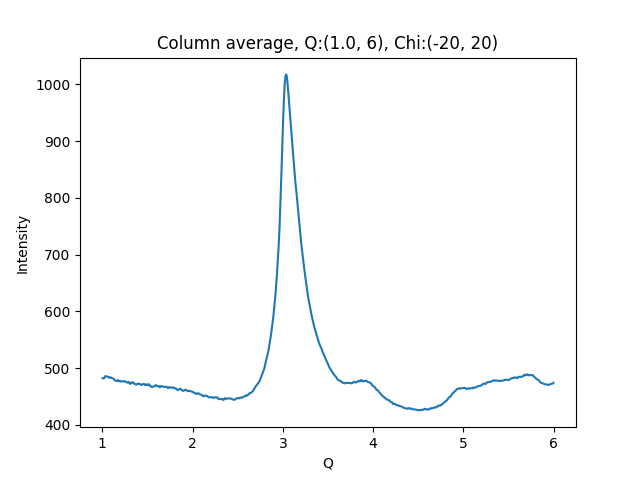

The table this chart was drawn from, first rows:
1.002500000715255801e+00, 4.822473144531250000e+02
1.007500001429795677e+00, 4.821582031250000000e+02
1.012500002144335332e+00, 4.826344909667968750e+02
1.017500002858875208e+00, 4.823707885742187500e+02
1.022500003573414862e+00, 4.826293029785156250e+02
1.027500004287954516e+00, 4.840791320800781250e+02
1.032500005002494392e+00, 4.858538818359375000e+02
1.037500005717034268e+00, 4.859911499023437500e+02
1.042500006431573922e+00, 4.855982971191406250e+02
1.047500007146113798e+00, 4.855797119140625000e+02
1.052500007860653453e+00, 4.852009277343750000e+02
1.057500008575193329e+00, 4.850253601074218750e+02
1.062500009289732983e+00, 4.850026855468750000e+02
1.067500010004272637e+00, 4.842249145507812500e+02
1.072500010718812513e+00, 4.834602661132812500e+02
1.077500011433352389e+00, 4.831558837890625000e+02
1.082500012147892043e+00, 4.834788818359375000e+02
1.087500012862431920e+00, 4.841709899902343750e+02
1.092500013576971796e+00, 4.837122192382812500e+02
1.097500014291511228e+00, 4.833940734863281250e+02
1.102500015006051104e+00, 4.828500671386718750e+02
1.107500015720590758e+00, 4.821294555664062500e+02
1.112500016435130634e+00, 4.820009765625000000e+02
1.117500017149670510e+00, 4.818750610351562500e+02
1.122500017864210164e+00, 4.818391418457031250e+02
1.127500018578750041e+00, 4.811275634765625000e+02
1.132500019293289695e+00, 4.798652038574218750e+02
1.137500020007829349e+00, 4.789612426757812500e+02
1.142500020722369225e+00, 4.779136962890625000e+02
1.147500021436909101e+00, 4.777776794433593750e+02
1.152500022151448755e+00, 4.778670043945312500e+02
1.157500022865988631e+00, 4.775519409179687500e+02
1.162500023580528286e+00, 4.775216674804687500e+02
1.167500024295068162e+00, 4.779024353027343750e+02
1.172500025009608038e+00, 4.790659179687500000e+02
1.177500025724147470e+00, 4.787949218750000000e+02
1.182500026438687346e+00, 4.772960205078125000e+02
1.187500027153227222e+00, 4.767789001464843750e+02
1.192500027867766876e+00, 4.771563415527343750e+02
1.197500028582306753e+00, 4.777012634277343750e+02
1.202500029296846407e+00, 4.773705444335937500e+02
1.207500030011386283e+00, 4.765209045410156250e+02
1.212500030725925937e+00, 4.765478820800781250e+02
1.217500031440465591e+00, 4.768095397949218750e+02
1.222500032155005467e+00, 4.767020874023437500e+02
1.227500032869545343e+00, 4.764482116699218750e+02
1.232500033584084997e+00, 4.765605163574218750e+02
1.237500034298624874e+00, 4.768873291015625000e+02
1.242500035013164528e+00, 4.768761291503906250e+02
1.247500035727704182e+00, 4.774859619140625000e+02
1.252500036442244058e+00, 4.767559204101562500e+02
1.257500037156783712e+00, 4.759452819824218750e+02
1.262500037871323588e+00, 4.756696472167968750e+02
1.267500038585863464e+00, 4.753113403320312500e+02
1.272500039300403119e+00, 4.751558532714843750e+02
1.277500040014942995e+00, 4.746991577148437500e+02
1.282500040729482649e+00, 4.748571166992187500e+02
1.287500041444022525e+00, 4.756007080078125000e+02
1.292500042158562179e+00, 4.756243591308593750e+02
1.297500042873101833e+00, 4.748118286132812500e+02
1.302500043587641709e+00, 4.732424011230468750e+02
... 939 more rows
